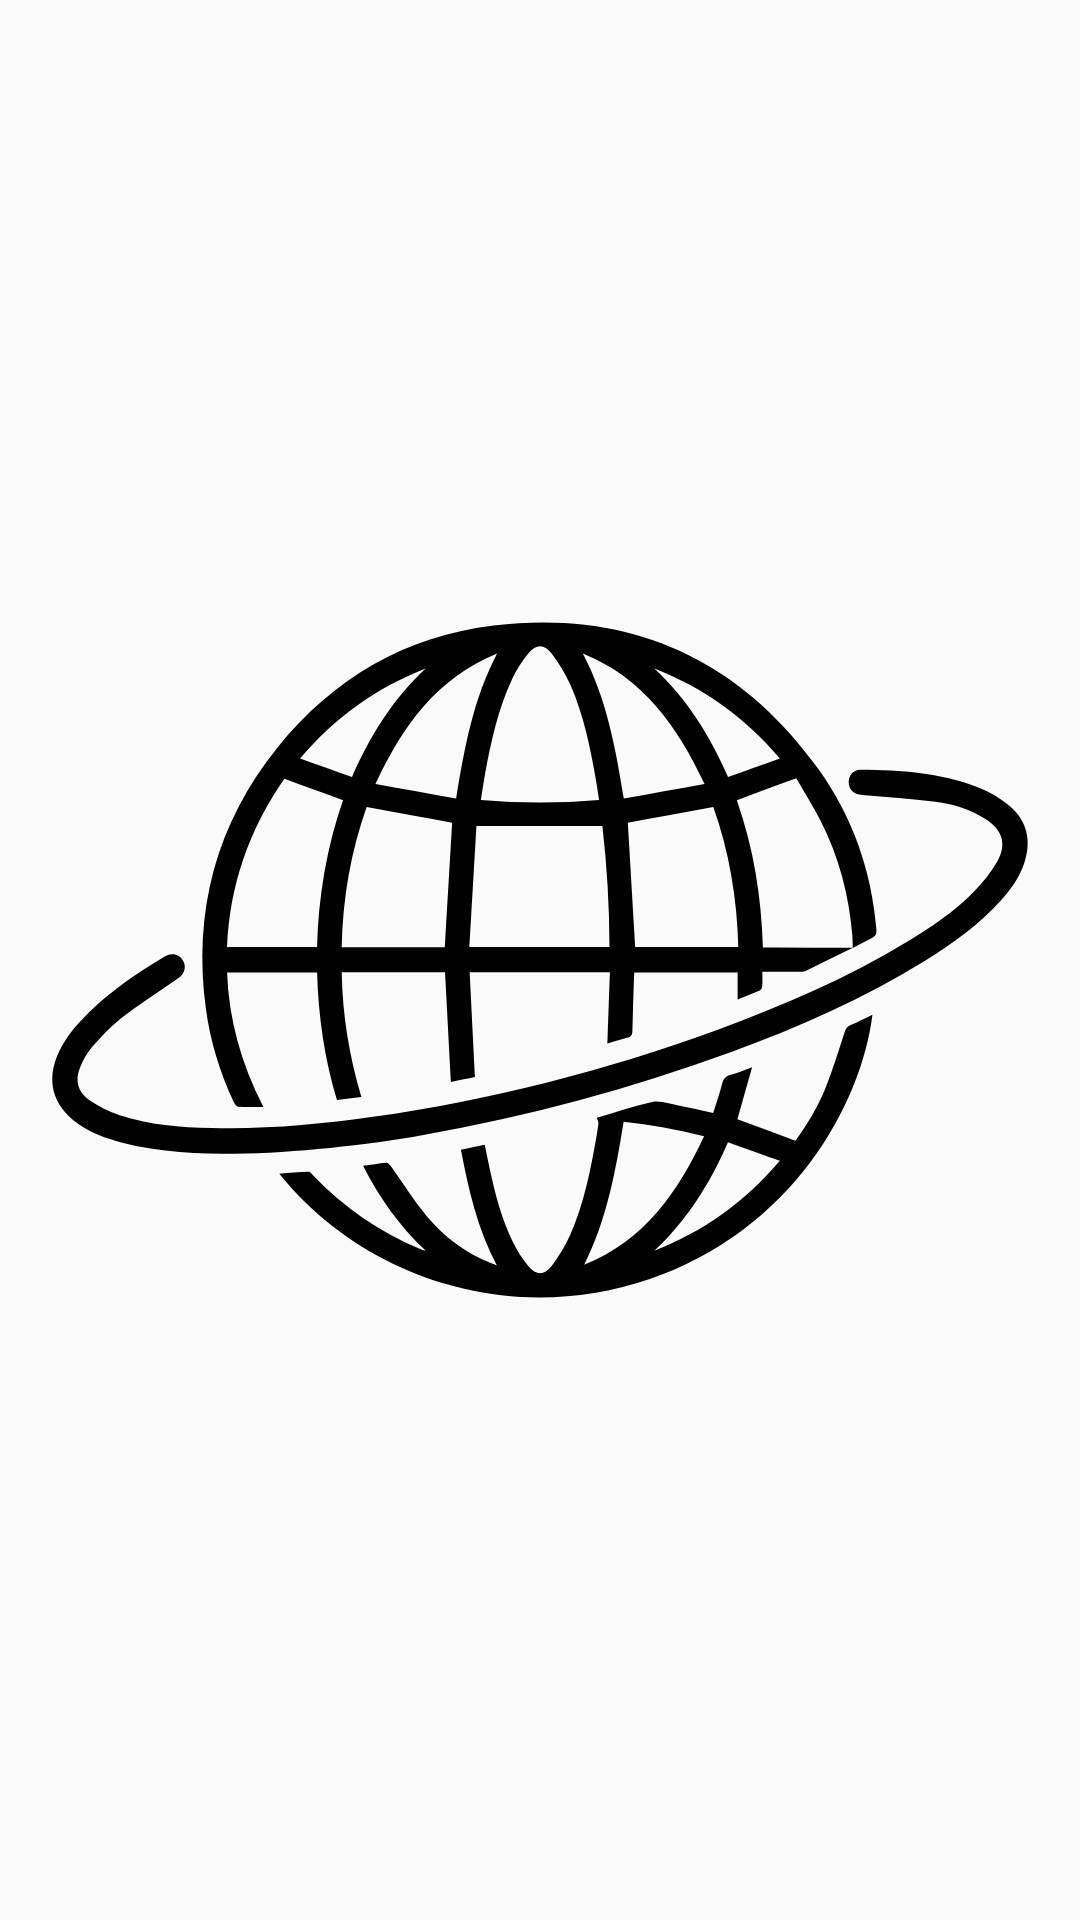

Android layout source for this screen:
<!-- AndroidManifest.xml: application theme AppTheme -->
<!-- res/layout/fragment_globe.xml -->
<?xml version="1.0" encoding="utf-8"?>
<androidx.constraintlayout.widget.ConstraintLayout
    xmlns:android="http://schemas.android.com/apk/res/android"
    xmlns:app="http://schemas.android.com/apk/res-auto"
    android:layout_width="match_parent"
    android:layout_height="match_parent">
    <ImageView
        android:layout_width="match_parent"
        android:layout_height="match_parent"
        app:srcCompat="@drawable/ic_globe"/>
</androidx.constraintlayout.widget.ConstraintLayout>
<!-- resources referenced by this layout -->
<resources>
  <!-- drawable ic_globe: vector/xml drawable (drawable, 6295 chars, omitted) -->
  <style name="AppTheme" parent="Theme.AppCompat.Light.DarkActionBar">
          
          <item name="colorPrimary">@color/colorPrimary</item>
          <item name="colorPrimaryDark">@color/colorPrimaryDark</item>
          <item name="colorAccent">@color/colorAccent</item>
  
      </style>
  <color name="colorPrimary">#21376d</color>
  <color name="colorPrimaryDark">#162549</color>
  <color name="colorAccent">#4AFFEA</color>
</resources>
